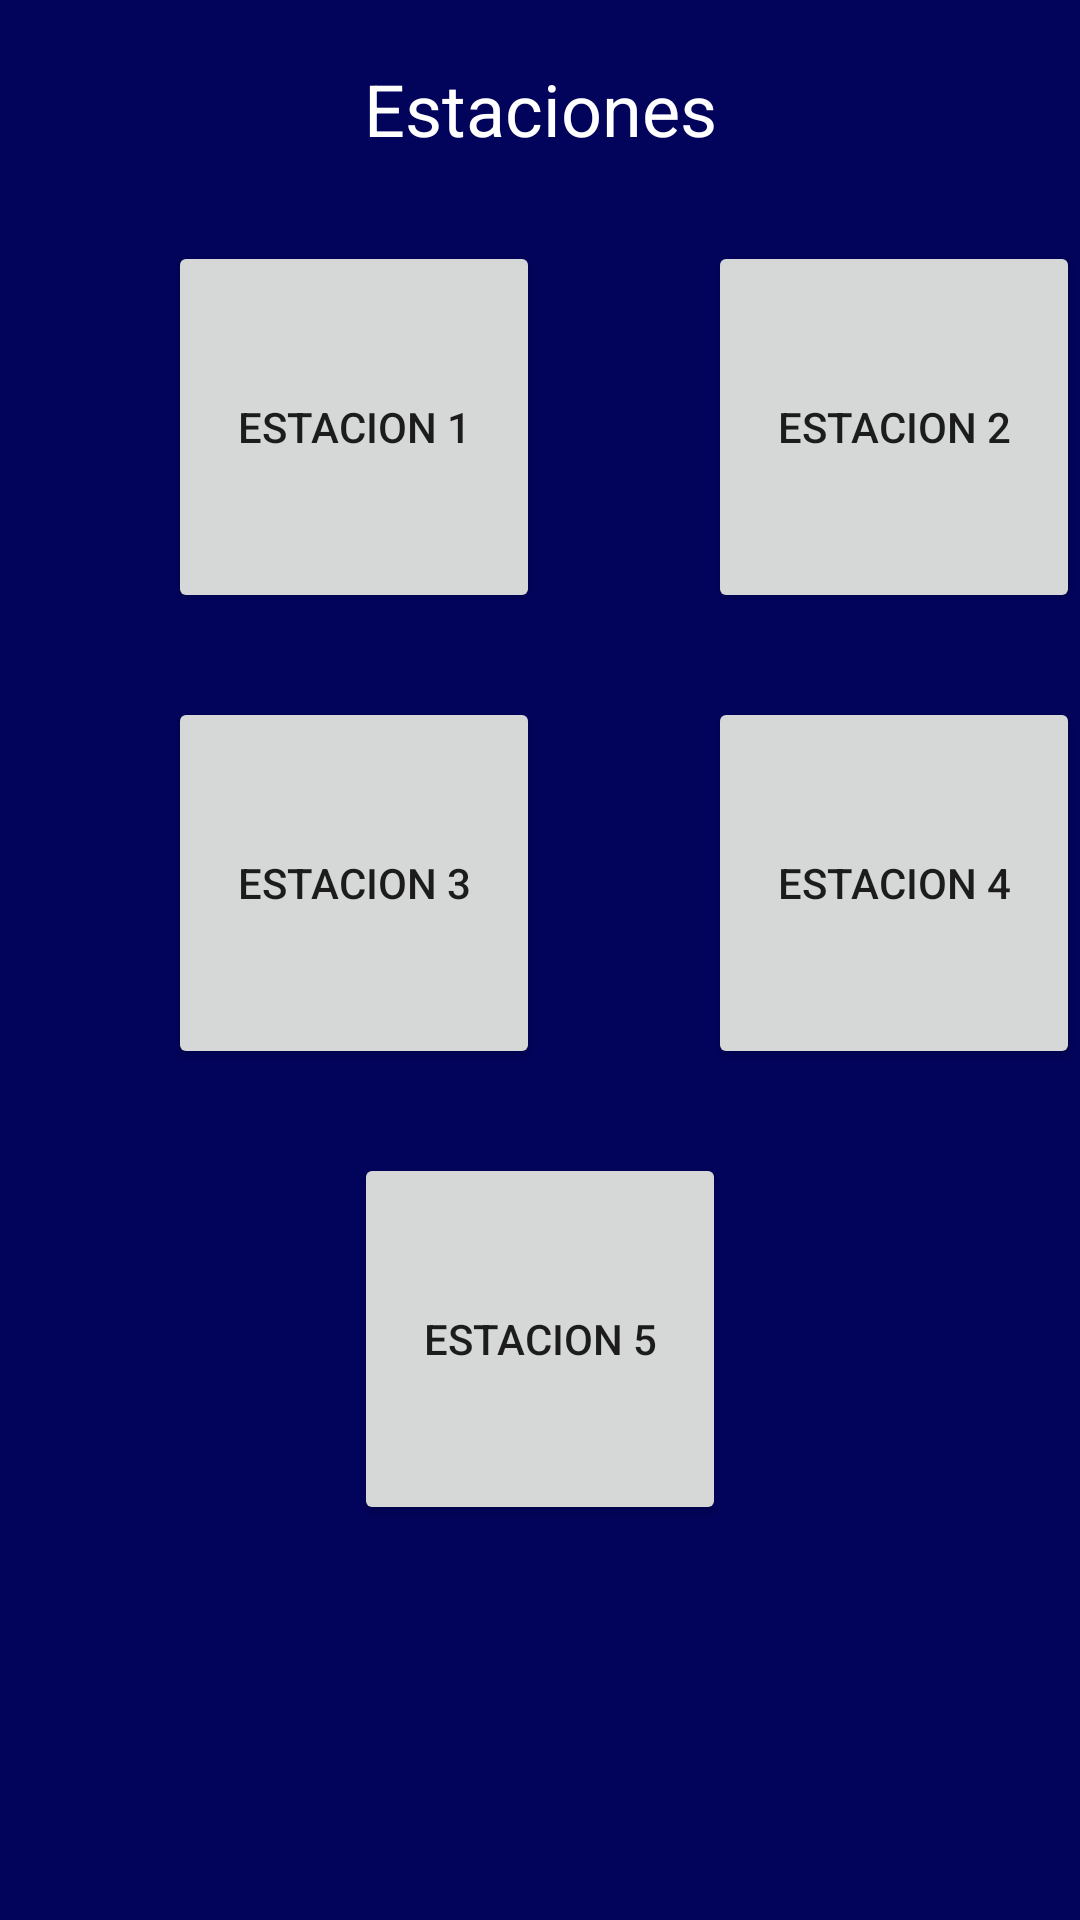

Layout XML and referenced resources for this Android screen:
<!-- AndroidManifest.xml: application theme Theme.Ardu_Security -->
<!-- res/layout/activity_stations.xml -->
<?xml version="1.0" encoding="utf-8"?>
<androidx.constraintlayout.widget.ConstraintLayout xmlns:android="http://schemas.android.com/apk/res/android"
    xmlns:app="http://schemas.android.com/apk/res-auto"
    xmlns:tools="http://schemas.android.com/tools"
    android:layout_width="match_parent"
    android:layout_height="match_parent"
    android:background="#02035b"
    tools:context=".StationsActivity">

    <TextView
        android:id="@+id/lblStats"
        android:layout_width="wrap_content"
        android:layout_height="wrap_content"
        android:layout_marginTop="20dp"
        android:text="@string/headEsta"
        android:textColor="@color/white"
        android:textSize="24sp"
        android:visibility="visible"
        app:layout_constraintEnd_toEndOf="parent"
        app:layout_constraintStart_toStartOf="parent"
        app:layout_constraintTop_toTopOf="parent" />

    <Button
        android:id="@+id/btnStat1"
        android:layout_width="124dp"
        android:layout_height="124dp"
        android:layout_marginStart="56dp"
        android:layout_marginTop="28dp"
        android:text="@string/btnSta1"
        app:layout_constraintStart_toStartOf="parent"
        app:layout_constraintTop_toBottomOf="@+id/lblStats" />

    <Button
        android:id="@+id/btnStat2"
        android:layout_width="124dp"
        android:layout_height="124dp"
        android:layout_marginStart="56dp"
        android:layout_marginTop="28dp"
        android:layout_marginEnd="56dp"
        android:text="@string/btnSta2"
        app:layout_constraintEnd_toEndOf="parent"
        app:layout_constraintHorizontal_bias="0.0"
        app:layout_constraintStart_toEndOf="@+id/btnStat1"
        app:layout_constraintTop_toBottomOf="@+id/lblStats" />

    <Button
        android:id="@+id/btnStat3"
        android:layout_width="124dp"
        android:layout_height="124dp"
        android:layout_marginStart="56dp"
        android:layout_marginTop="28dp"
        android:text="@string/btnSta3"
        app:layout_constraintStart_toStartOf="parent"
        app:layout_constraintTop_toBottomOf="@+id/btnStat1" />

    <Button
        android:id="@+id/btnStat4"
        android:layout_width="124dp"
        android:layout_height="124dp"
        android:layout_marginStart="56dp"
        android:layout_marginTop="28dp"
        android:layout_marginEnd="56dp"
        android:text="@string/btnSta4"
        app:layout_constraintEnd_toEndOf="parent"
        app:layout_constraintHorizontal_bias="0.0"
        app:layout_constraintStart_toEndOf="@+id/btnStat3"
        app:layout_constraintTop_toBottomOf="@+id/btnStat2" />

    <Button
        android:id="@+id/btnStat5"
        android:layout_width="124dp"
        android:layout_height="124dp"
        android:layout_marginTop="28dp"
        android:text="@string/btnSta5"
        app:layout_constraintEnd_toEndOf="parent"
        app:layout_constraintStart_toStartOf="parent"
        app:layout_constraintTop_toBottomOf="@+id/btnStat3" />

</androidx.constraintlayout.widget.ConstraintLayout>
<!-- resources referenced by this layout -->
<resources>
  <string name="btnSta1">Estacion 1</string>
  <string name="btnSta2">Estacion 2</string>
  <string name="btnSta3">Estacion 3</string>
  <string name="btnSta4">Estacion 4</string>
  <string name="btnSta5">Estacion 5</string>
  <string name="headEsta">Estaciones</string>
  <style name="Theme.Ardu_Security" parent="Theme.MaterialComponents.DayNight.DarkActionBar">
          
          <item name="colorPrimary">@color/purple_500</item>
          <item name="colorPrimaryVariant">@color/purple_700</item>
          <item name="colorOnPrimary">@color/white</item>
          
          <item name="colorSecondary">@color/teal_200</item>
          <item name="colorSecondaryVariant">@color/teal_700</item>
          <item name="colorOnSecondary">@color/black</item>
          
          <item name="android:statusBarColor">?attr/colorPrimaryVariant</item>
          
      </style>
  <color name="purple_500">#FF6200EE</color>
  <color name="purple_700">#FF3700B3</color>
  <color name="teal_200">#FF03DAC5</color>
  <color name="teal_700">#FF018786</color>
  <!-- not gathered from this repository: default colours our renderer supplied (Android Studio template values) -->
  <color name="black">#FF000000</color>
  <color name="white">#FFFFFFFF</color>
</resources>
